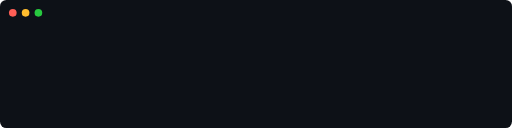
t = 0.00 s
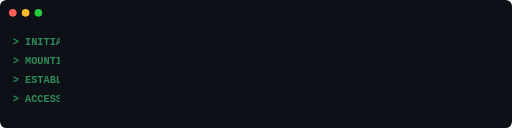
t = 0.50 s
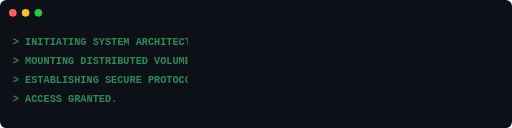
t = 1.50 s
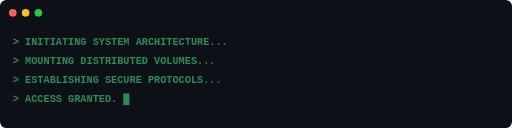
t = 2.00 s
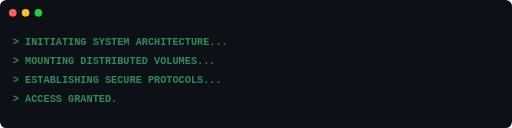
t = 2.50 s
t = 3.50 s: frame unchanged from t = 2.50 s, image omitted

The animated SVG that drew these frames (rendered in a browser with its animation timeline set to each time). Animation: 2 CSS @keyframes rules; one cycle of 4.00 s, repeats indefinitely.

<svg xmlns="http://www.w3.org/2000/svg" viewBox="0 0 800 200" width="100%" height="200">
  <style>
    .bg { fill: #0D1117; }
    .text { font-family: 'Courier New', monospace; fill: #2E8B57; font-size: 16px; font-weight: bold; }
    .cursor { fill: #2E8B57; animation: blink 1s step-end infinite; }
    .line { clip-path: url(#type-mask); }
    @keyframes blink { 0%, 100% { opacity: 1; } 50% { opacity: 0; } }
    @keyframes typing { 0% { width: 0; } 100% { width: 800px; } }
    .type-rect { animation: typing 4s steps(60, end) infinite alternate; }
  </style>
  <rect class="bg" width="800" height="200" rx="10" />
  
  <circle cx="20" cy="20" r="6" fill="#FF5F56" />
  <circle cx="40" cy="20" r="6" fill="#FFBD2E" />
  <circle cx="60" cy="20" r="6" fill="#27C93F" />
  
  <clipPath id="type-mask">
    <rect class="type-rect" x="0" y="0" width="800" height="200" />
  </clipPath>

  <g class="line">
    <text x="20" y="70" class="text">> INITIATING SYSTEM ARCHITECTURE...</text>
    <text x="20" y="100" class="text">> MOUNTING DISTRIBUTED VOLUMES...</text>
    <text x="20" y="130" class="text">> ESTABLISHING SECURE PROTOCOLS...</text>
    <text x="20" y="160" class="text">> ACCESS GRANTED. <tspan class="cursor">█</tspan></text>
  </g>
</svg>
